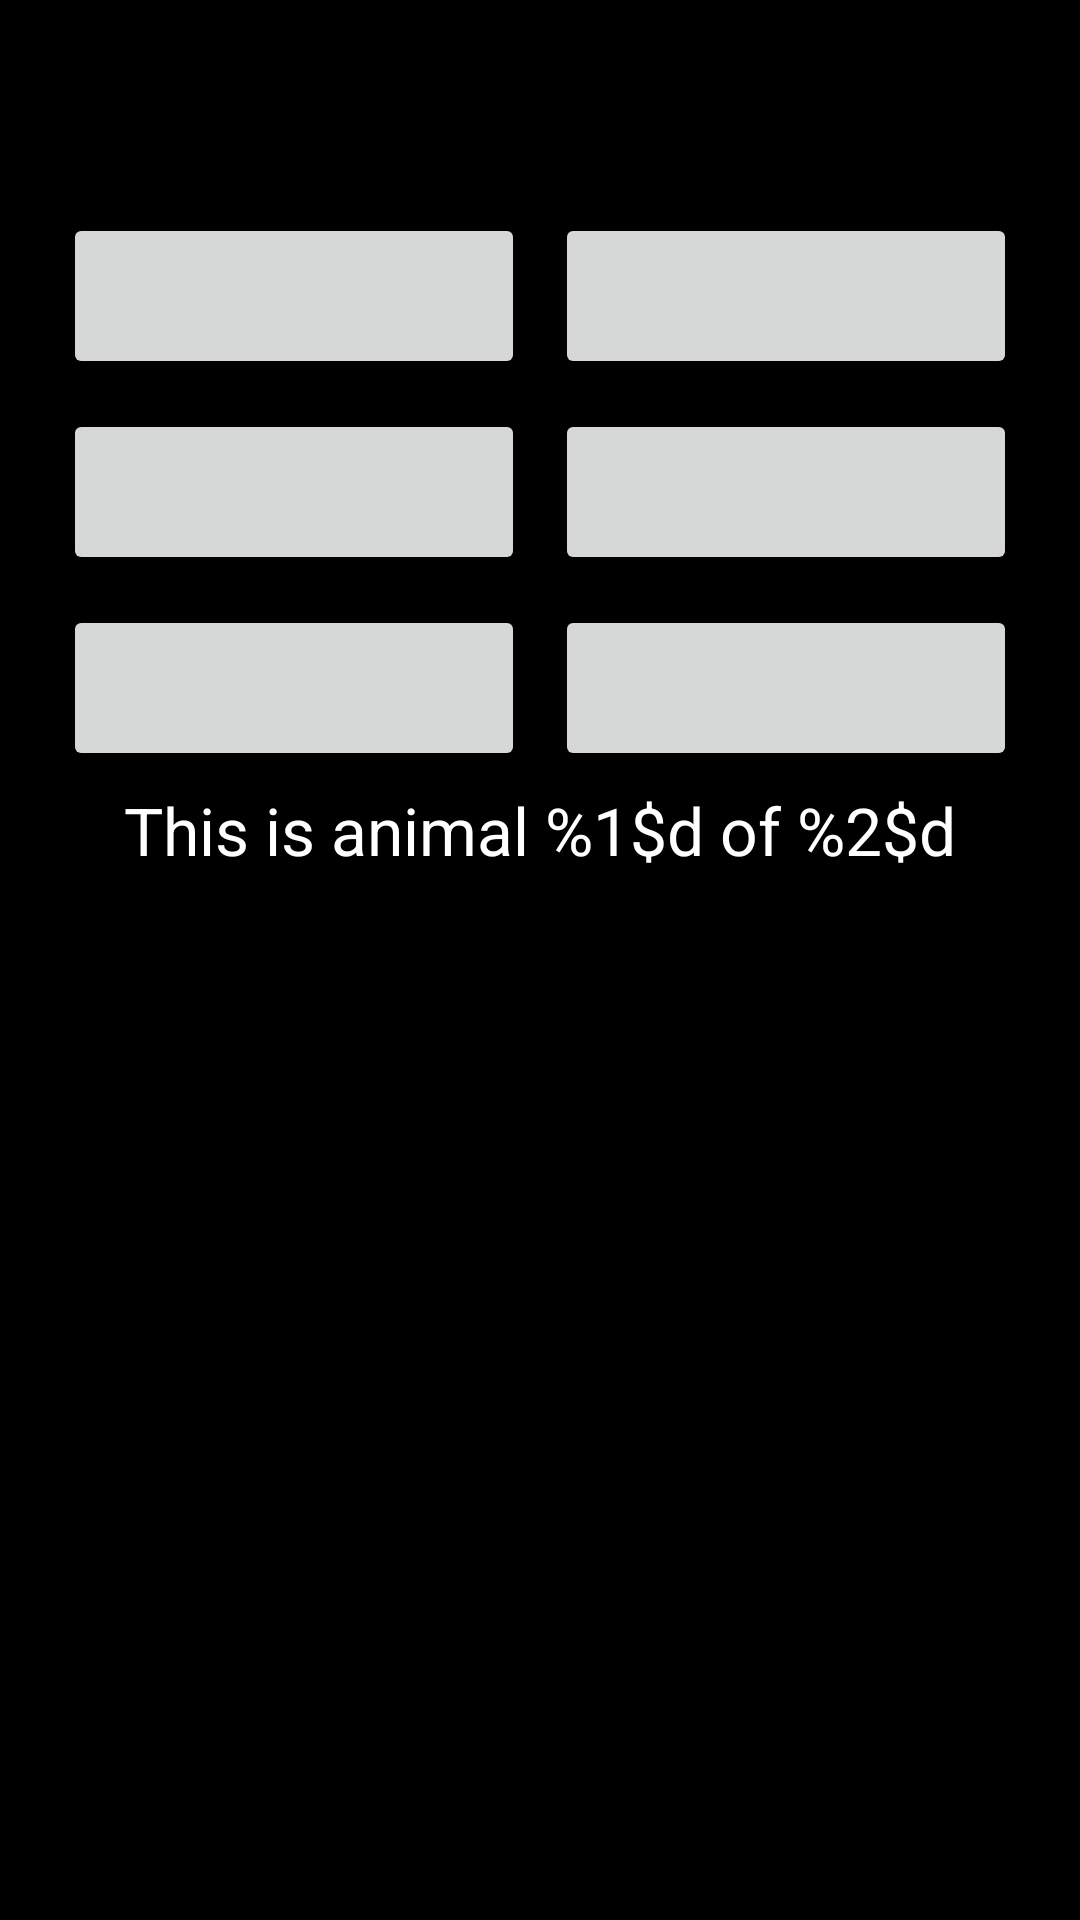

Here is an Android app screen rendered from its layout file. Give the layout XML and the strings, colors and styles it references.
<!-- AndroidManifest.xml: activity theme AppTheme.NoActionBar -->
<!-- res/layout/fragment_main.xml -->
<?xml version="1.0" encoding="utf-8"?>
<LinearLayout xmlns:android="http://schemas.android.com/apk/res/android"
    xmlns:app="http://schemas.android.com/apk/res-auto"
    xmlns:tools="http://schemas.android.com/tools"
    android:id="@+id/animalQuizLinearLayout"
    android:layout_width="match_parent"
    android:layout_height="match_parent"
    android:padding="16dp"
    tools:context=".MainActivityFragment"
    android:orientation="vertical"
    tools:showIn="@layout/activity_main"
    android:background="#000">

    <LinearLayout
        android:id="@+id/firstRowLinearLayout"
        android:layout_width="match_parent"
        android:layout_height="wrap_content"
        android:orientation="horizontal"
        android:layout_marginTop="50dp">

        <Button
            android:layout_width="0dp"
            android:layout_height="wrap_content"
            android:layout_weight="0.5"
            android:lines="2"
            android:layout_margin="5dp"/>

        <Button
            android:layout_width="0dp"
            android:layout_height="wrap_content"
            android:layout_weight="0.5"
            android:lines="2"
            android:layout_margin="5dp"/>


    </LinearLayout>

    <LinearLayout
        android:layout_width="match_parent"
        android:layout_height="wrap_content"
        android:orientation="horizontal"
        android:id="@+id/secondRowLinearLayout">

        <Button
            android:layout_width="0dp"
            android:layout_height="wrap_content"
            android:layout_weight="0.5"
            android:lines="2"
            android:layout_margin="5dp" />

        <Button
            android:layout_width="0dp"
            android:layout_height="wrap_content"
            android:layout_weight="0.5"
            android:lines="2"
            android:layout_margin="5dp"/>

    </LinearLayout>


    <LinearLayout
        android:layout_width="match_parent"
        android:layout_height="wrap_content"
        android:orientation="horizontal"
        android:id="@+id/thirdRowLinearLayout">


        <Button
            android:layout_width="0dp"
            android:layout_height="wrap_content"
            android:layout_weight="0.5"
            android:lines="2"
            android:layout_margin="5dp"/>

        <Button
            android:layout_width="0dp"
            android:layout_height="wrap_content"
            android:layout_weight="0.5"
            android:lines="2"
            android:layout_margin="5dp"/>
    </LinearLayout>

    <TextView
        android:layout_width="wrap_content"
        android:layout_height="wrap_content"
        android:textAppearance="?android:attr/textAppearanceLarge"
        android:text="@string/question_text"
        android:id="@+id/txtQuestionNumber"
        android:layout_gravity="center_horizontal"
        android:layout_marginBottom="@dimen/margin_value"
        android:textColor="#fff"/>
    
    <ImageView
        android:layout_width="match_parent"
        android:layout_height="0dp"
        android:layout_weight="1"
        android:id="@+id/imgAnimal"
        android:layout_gravity="center"
        android:layout_marginBottom="@dimen/margin_value"
        android:layout_marginLeft="@dimen/margin_left_value"
        android:layout_marginRight="@dimen/margin_right_value"
        android:scaleType="fitCenter"/>

    <TextView
        android:id="@+id/txtAnswer"
        android:layout_width="match_parent"
        android:layout_height="wrap_content"
        android:layout_gravity="center_horizontal|bottom"
        android:gravity="center"
        android:textSize="@dimen/answer_font_size"
        android:textStyle="italic" />

</LinearLayout>
<!-- resources referenced by this layout -->
<resources>
  <dimen name="answer_font_size">38sp</dimen>
  <dimen name="margin_left_value">15dp</dimen>
  <dimen name="margin_right_value">15dp</dimen>
  <dimen name="margin_value">9dp</dimen>
  <string name="question_text">This is animal %1$d of %2$d</string>
  <style name="AppTheme.NoActionBar">
          <item name="windowActionBar">false</item>
          <item name="windowNoTitle">true</item>
      </style>
</resources>
